Run: headless pygame with SDL's dummy video driver; simulated clock (each Clock.tick advances the game by its frame time, no real sleeping); random seed 0; keys injected as events and as key.get_pressed() state; no mouse input.
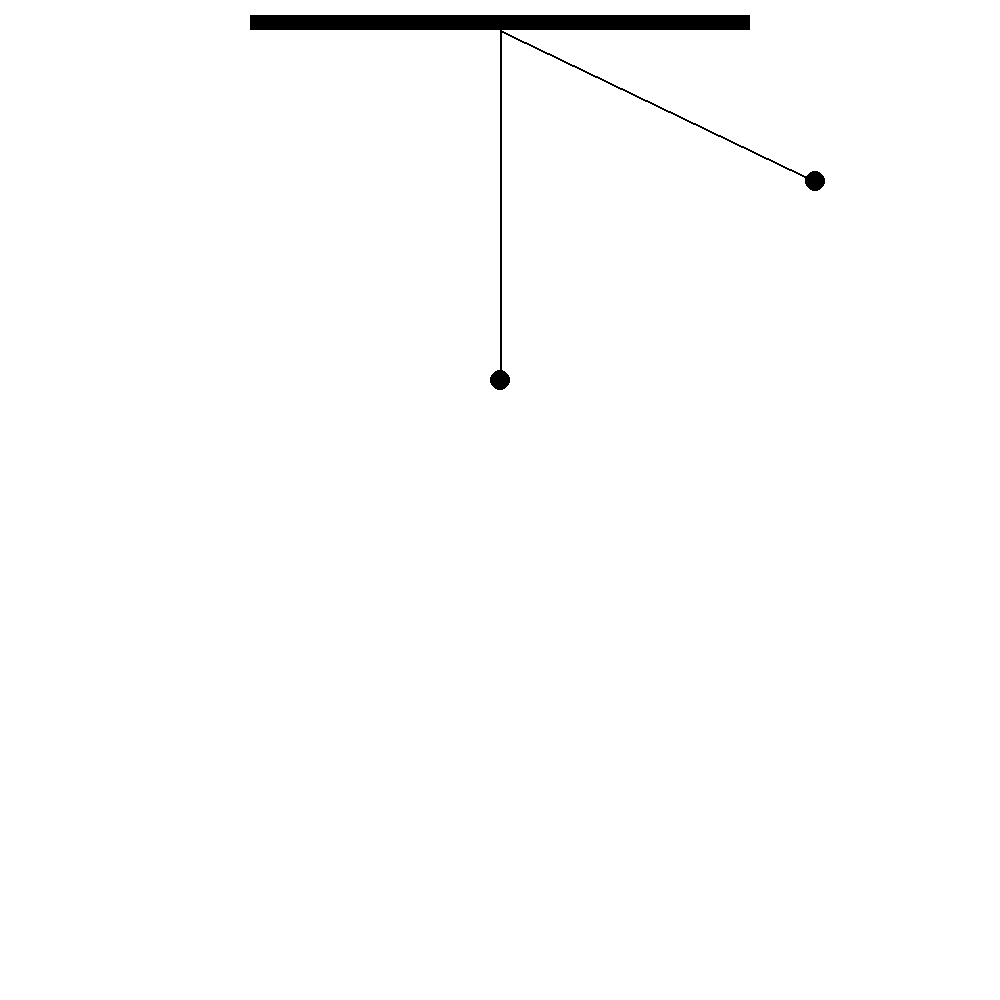
Frame 1 of 4 · flips 1–60 · no input
Frame 2 of 4 · flips 61–180 · tapped SPACE, RETURN · held RIGHT (→), D · screen unchanged from frame 1, image omitted
Frame 3 of 4 · flips 181–300 · held DOWN (↓), S · screen unchanged from frame 2, image omitted
Frame 4 of 4 · flips 301–420 · held LEFT (←), A, UP (↑), W · screen unchanged from frame 3, image omitted

The pygame program that drew these frames:

# from graphics import * 
# import numpy as np
import math
import sys
import datetime
import random
import pygame
from pygame.locals import *


height = 1000
BLACK =(0,0,0)
width = 1000
allowance = 250
length = 350
acceleration = 10
size = random.randint(1,10)
T = 2*math.pi*math.sqrt(length / acceleration)
angularFrequency = 2*math.pi/T
FPS = 60

fpsclock = pygame.time.Clock()

rectLen = 500
rectWidth = 15
pygame.init()
surf = pygame.display.set_mode((1000,1000))
surf.fill((255,255,255))
pygame.display.set_caption(' Simple Pendulum ')

pygame.draw.rect(surf,(0,0,0),(allowance,15,rectLen,rectWidth))
midPtX = allowance + 0.5*(rectLen)
midPtY = 15 + rectWidth
midPt = (midPtX,midPtY)

destPoint = (int(midPtX) ,int(midPtY + length))
pygame.draw.line(surf,BLACK,midPt,destPoint,2)
circ = pygame.draw.circle(surf,BLACK,destPoint,10)

max_angle = math.pi/size
time_unit = T*100/size
velocity = 2*math.pi*length/T
print(velocity)

def motion(amplitude_angle,num_divisions):
     angle_unit = amplitude_angle/num_divisions
     while(amplitude_angle <= max_angle):
         amplitude_angle += angle_unit
         break
     while(amplitude_angle > max_angle):
        amplitude_angle -= angle_unit
        break

def swing(angle):
    destPoint = (int(midPtX + length*math.cos(angle)) ,int(midPtY + length*math.sin(angle)))
    pygame.draw.line(surf,BLACK,midPt,destPoint,2)
    circ = pygame.draw.circle(surf,BLACK,destPoint,10)
    pygame.time.wait(int(time_unit))



while True:
    swing(max_angle)
    motion(max_angle,100)
    for event in pygame.event.get():
        if event.type == QUIT:
            pygame.quit()
            sys.exit()
    pygame.display.update()
    fpsclock.tick(FPS)




# def today(dateToday):
#     return tuple([dateToday.hour,dateToday.minute,dateToday.second,dateToday.microsecond])

# start = today(datetime.datetime.now())

# def Interval(now,next):
#     j = 0
#     time_lis = []
#     while(j < 4):
#           time_lis.append(next[j] - now[j])
#           j+=1
#     interval = time_lis[0]*3600 + time_lis[1]*60 + time_lis[2] + time_lis[3]
#     return interval



# def main():

#     while(True):

#         win = GraphWin("My Window",width,height)
#         win.setBackground('blue')
#         now = today(datetime.datetime.now())
#         txt1 = Text(Point(900,10),"Time {}:{}:{}".format(now[0],now[1],now[2]))
#         destPoint = Point(width/2 ,height/10)
        

#         pt1 = Point(allowance,height/10)
#         pt2 = Point(width-allowance,height/10)
#         midpt = Point(width/2,height/10)
#         baseline = Line(pt1,pt2)    
#         angle = angularFrequency*Interval(start,now)
#         destPoint.move(length*math.cos(angle),length*math.sin(angle))
        
#         axisline = Line(midpt,destPoint)
#         poly = Polygon(Point(allowance,height/10 - 15),pt1,pt2,Point(width-allowance,height/10 - 15))
#         circ = Circle(destPoint,10)
#         txt2 = Text(Point(900,50),"x = {} y = {} ".format(width/2 + length*math.cos(angle - math.pi),height/10 + length*math.sin(angle - math.pi)))
#         circ.setFill("red")
#         poly.setFill("black")
        
#         axisline.draw(win)
#         circ.draw(win)
#         destPoint.draw(win)
#         baseline.draw(win)
#         poly.draw(win)
#         txt1.draw(win)
#         txt2.draw(win)

    
#         win.update()
#         # axisline.undraw()
#         # axisline.undraw()
#         win.getMouse()
#         win.close()
